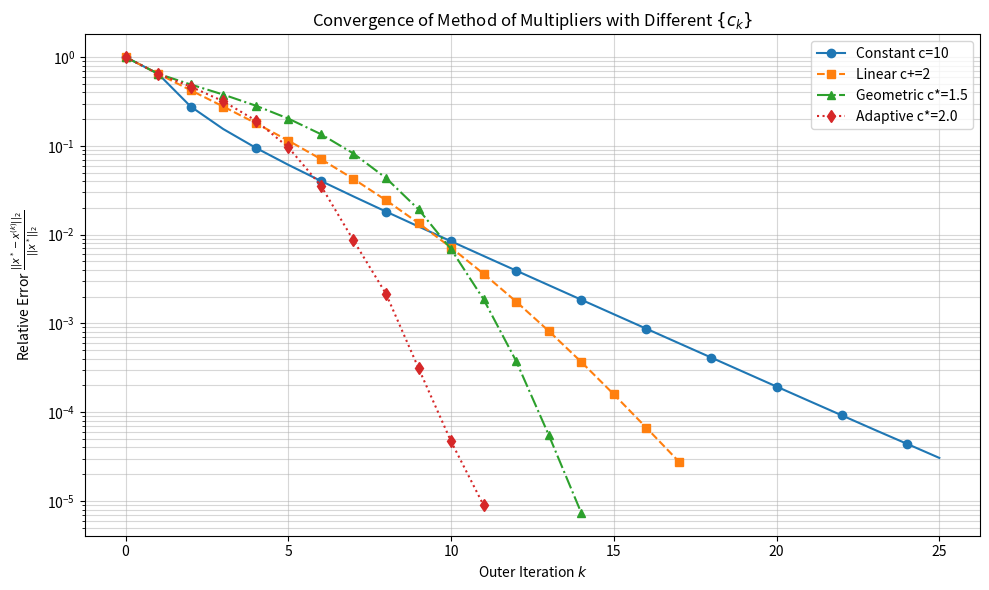

Reproduce this figure in Python.
import numpy as np
import matplotlib.pyplot as plt

def get_Q_A_b(m, n):
    """
    Q : (n, n) positive definite matrix
    A : (m, n)
    b : (m,)
    Example:
        np.random.seed()
        Q, A, b = get_Q_A_b(10, 25)"""
    Q = np.random.rand(n, n) - 0.5
    Q = 10 * Q @ Q.T + 0.1*np.eye(n)
    A = np.random.normal(size=(m, n))
    b = 2 * (np.random.rand(m) - 0.5)
    return Q, A, b

def get_h_x(A, b, x):
    h = A @ x - b
    return h

def get_f(Q, x):
    f = x.T @ Q @ x
    return f

def get_soln(Q, A, b):
    """
    Get soln of equality constrained quadratic program:
    """
    kkt_matrix = np.block([[2*Q, A.T],
                           [A, np.zeros((A.shape[0], A.shape[0]))]])
    rhs = np.zeros(Q.shape[0] + A.shape[0])
    rhs[Q.shape[0]:] = b
    sol = np.linalg.solve(kkt_matrix, rhs)
    return sol[:Q.shape[0]]

def get_grad_Lc_respect_to_x(Q, A, b, c, lamb, x):
    """
    L_c(x, lambda) = x^T Q x + c/2 ||Ax - b||^2 + lambda^T (Ax - b);
    grad_x L_c(x, lambda) = 2 Q x + A^T (c (Ax - b) + lambda)
    """
    return 2 * Q @ x + A.T @ (c * (A @ x - b) + lamb)

def get_Lc(Q, A, b, c, lamb, x):
    """
    L_c(x, lambda) = x^T Q x + c/2 ||Ax - b||^2 + lambda^T (Ax - b);
    """
    f_x = get_f(Q, x)
    h_x = get_h_x(A, b, x)
    Lc = f_x + lamb.T @ h_x + c / 2 * (h_x.T @ h_x)
    return Lc

def find_alpha_with_armijo(Q, A, b, c, x_k, lamb_k, grad_Lc_of_x_k, beta=0.5, sigma=1e-4):
    """
    Find the step size with Armijo's rule
    Lc(x_k + alpha_j * d_j) <= Lc(x_k) + sigma * alpha_j * grad_Lc(x_k)^T dj"""
    curr_val = get_Lc(Q, A, b, c, lamb_k, x_k)
    alpha = 1.0
    d_k = - grad_Lc_of_x_k
    update_dir = - grad_Lc_of_x_k.T @ grad_Lc_of_x_k  

    while get_Lc(Q, A, b, c, lamb_k, x_k + alpha * d_k) > curr_val + sigma * alpha * update_dir:
        alpha *= beta
    return alpha

def inner_loop_with_fixed_lamb_k_and_c_k(Q, A, b, c_k, lamb_k, epsilon, x0=None, beta=0.5, max_iter=10000):
    """
    Minimize L_c_k(x, lambda_k) with gradient descent with Armijo's rule
    """
    if x0 is None:
        x0 = np.zeros(Q.shape[0])
    
    k = 0 # iteration counter
    x_cur = x0.copy()
    grad_cur = get_grad_Lc_respect_to_x(Q, A, b, c_k, lamb_k, x_cur)
    
    while np.linalg.norm(grad_cur, ord=2) >= epsilon:
        step_size = find_alpha_with_armijo(Q, A, b, c_k, x_cur, lamb_k, grad_cur, beta=beta)
        x_cur -= step_size * grad_cur
        grad_cur = get_grad_Lc_respect_to_x(Q, A, b, c_k, lamb_k, x_cur)
        k += 1
        
    return x_cur, k

def get_next_c(current_c, select_method_idx, beta=1.1, constant_c=10, A=None, b=None, gamma=None, x_curr=None, x_prev=None):
    if select_method_idx == 1:
        return constant_c
    elif select_method_idx == 2:
        return current_c + beta
    elif select_method_idx == 3:
        return current_c * beta
    elif select_method_idx == 4:
        if np.linalg.norm(get_h_x(A, b, x_curr)) > gamma * np.linalg.norm(get_h_x(A, b, x_prev)):
            return current_c * beta
        else:
            return current_c
    else:
        raise ValueError("Invalid select_method_idx")
    
def outer_loop(Q, A, b, x_star, c_select_method_idx, epsilon=1e-4
               , beta=1.1, gamma=0.9, constant_c=10, max_outer_iter=10000):
    x = np.zeros(Q.shape[0])
    lamb = np.zeros(A.shape[0])
    c = 1.0

    outer_error_list = []
    outer_error_list.append(np.linalg.norm(x - x_star, ord=2) / np.linalg.norm(x_star, ord=2))

    outer_iter = 0
    inner_iter_list = []

    while np.linalg.norm(get_h_x(A, b, x), ord=2) >= epsilon and outer_iter < max_outer_iter:
        x_prev = x.copy()
        x, inner_loop_iter = inner_loop_with_fixed_lamb_k_and_c_k(
            Q, A, b, c, lamb, epsilon, x0=x)

        h_k = get_h_x(A, b, x)
        lamb += c * h_k
        c = get_next_c(c, c_select_method_idx, 
                       beta=beta, A=A, b=b, gamma=gamma, x_curr=x, x_prev=x_prev)

        outer_error_list.append(np.linalg.norm(x - x_star, ord=2) / np.linalg.norm(x_star, ord=2))
        outer_iter += 1
        inner_iter_list.append(inner_loop_iter)
    return x, outer_error_list, outer_iter, inner_iter_list

import matplotlib.pyplot as plt

def plot_results(results_dict):
    """
    results_dict: { 'Strategy Name': [error_k0, error_k1, ...] }
    """
    plt.figure(figsize=(10, 6))
    
    markers = ['o', 's', '^', 'd']
    line_styles = ['-', '--', '-.', ':']
    
    for i, (name, errors) in enumerate(results_dict.items()):
        plt.semilogy(errors, 
                     label=name, 
                     marker=markers[i % len(markers)], 
                     linestyle=line_styles[i % len(line_styles)],
                     markevery=max(1, len(errors)//10))
    
    plt.xlabel('Outer Iteration $k$')
    plt.ylabel('Relative Error $\\frac{||x^* - x^{(k)}||_2}{||x^*||_2}$')
    plt.title('Convergence of Method of Multipliers with Different $\{c_k\}$')
    plt.grid(True, which="both", ls="-", alpha=0.5)
    plt.legend()
    plt.tight_layout()
    plt.show()

if __name__ == "__main__":
    np.random.seed(42)
    m, n = 30, 50
    Q, A, b = get_Q_A_b(m, n)
    epsilon = 1e-4

    print("=======Exact solution========")
    x_star = get_soln(Q, A, b)
    print(f"x_star = {x_star}")
    print(f"||Ax* - b|| = {np.linalg.norm(A @ x_star - b):.2e}")
    print("-" * 50)

    strategies = [
        {"idx": 1, "name": "Constant c=10", "beta": 0, "gamma": 0},
        {"idx": 2, "name": "Linear c+=2", "beta": 2.0, "gamma": 0},
        {"idx": 3, "name": "Geometric c*=1.5", "beta": 1.5, "gamma": 0},
        {"idx": 4, "name": "Adaptive c*=2.0", "beta": 2.0, "gamma": 0.25} 
    ]

    results = {}

    for strat in strategies:
        print(f"Running Strategy: {strat['name']}...")
        
        x_final, errors, outer_k, total_inner_k = outer_loop(
            Q, A, b, x_star, 
            c_select_method_idx=strat['idx'], 
            epsilon=epsilon,
            beta=strat['beta'],
            gamma=strat['gamma'],
            constant_c=10
        )
        
        results[strat['name']] = errors
        
        print(f"     Converged in {outer_k} outer iters")
        print(f"     Final Relative Error: {errors[-1]:.2e}")
        print(f"     Total Inner Gradient Steps: {total_inner_k}")
        print("-" * 30)
        
    plot_results(results)
